Run: headless pygame with SDL's dummy video driver; simulated clock (each Clock.tick advances the game by its frame time, no real sleeping); random seed 0; keys injected as events and as key.get_pressed() state; no mouse input.
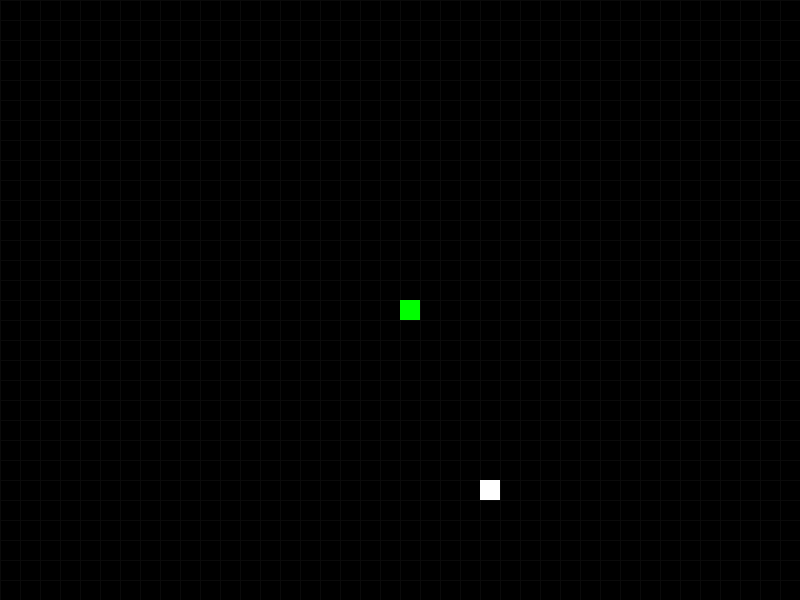
Frame 1 of 2 · flips 1–60 · no input
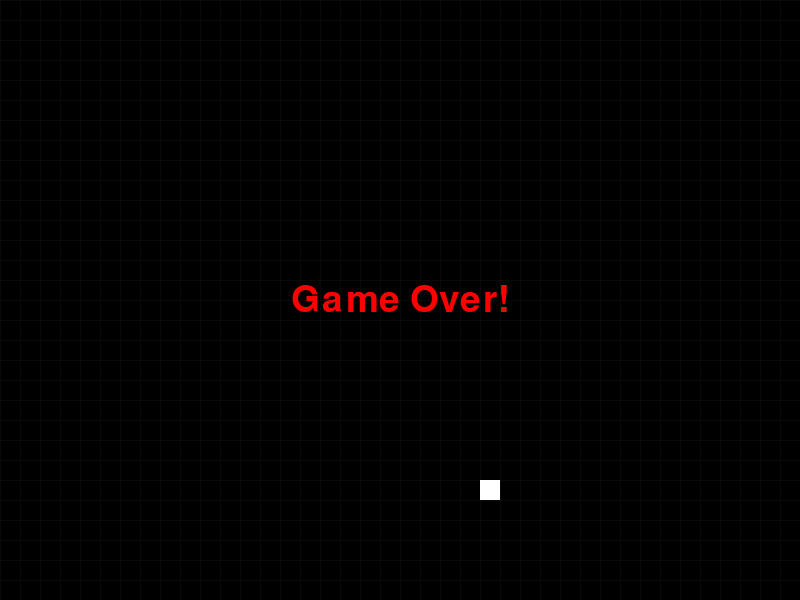
Frame 2 of 2 · flips 61–180 · tapped SPACE, RETURN · held RIGHT (→), D (game ended)

The pygame program that drew these frames:

#!/usr/bin/env python3

import pygame
import random
import time

pygame.init()

SCREEN_WIDTH = 800
SCREEN_HEIGHT = 600

screen = pygame.display.set_mode((SCREEN_WIDTH, SCREEN_HEIGHT))
pygame.display.set_caption('SNEK')

SCREEN_COLOR = (0,0,0)
FOOD_COLOR = (255,255,255)
SNEK_COLOR = (0,255,0)
GO_TEXT = (255,0,0)
GRID_COLOR = (10,10,10)
clock = pygame.time.Clock()

item_size = 20
snake_speed = 10
snake_body = [(SCREEN_WIDTH//2, SCREEN_HEIGHT//2)]
snake_direction = None

x,y = 0,0

def draw_grid():
    for x in range(0,SCREEN_WIDTH,item_size):
        pygame.draw.line(screen,GRID_COLOR,(x,0),(x,SCREEN_HEIGHT))
    for y in range(0,SCREEN_HEIGHT,item_size):
        pygame.draw.line(screen,GRID_COLOR,(0,y),(SCREEN_WIDTH,y))

def generate_food():
    return ( random.randint(0,(SCREEN_WIDTH-item_size) // item_size) * item_size,random.randint(0,(SCREEN_HEIGHT-item_size) // item_size)*item_size)
food_pos = generate_food()

font = pygame.font.SysFont('arialblack',55)

def game_over_msg():
    message = font.render('Game Over!', True, GO_TEXT)
    message_rect = message.get_rect(center=(SCREEN_WIDTH // 2, SCREEN_HEIGHT // 2)) 
    screen.blit(message, message_rect)
    pygame.display.update()
    time.sleep(2)

running = True

while running:
    for event in pygame.event.get():
        if event.type == pygame.QUIT:
            running = False

        if event.type == pygame.KEYDOWN:
            if event.key == pygame.K_LEFT and snake_direction != 'right':
                x,y = -item_size,0
                snake_direction = 'left'
            if event.key == pygame.K_RIGHT and snake_direction != 'left':
                x,y = item_size,0
                snake_direction = 'right'
            if event.key == pygame.K_UP and snake_direction != 'down':
                x,y = 0,-item_size
                snake_direction = 'up'
            if event.key == pygame.K_DOWN and snake_direction != 'up' :
                x,y = 0,item_size
                snake_direction = 'down'

    head = (snake_body[0][0] + x, snake_body[0][1] + y)
    snake_body.insert(0,head)
    snake_body.pop()

    if head[0] < 0 or head[0] >= SCREEN_WIDTH or head[1] < 0 or head[1] >= SCREEN_HEIGHT:
        running = False

    if snake_body[0] == food_pos:
        food_pos = generate_food()
        snake_body.append(snake_body[-1])
        snake_speed+=2

    screen.fill(SCREEN_COLOR)

    draw_grid()
    
    for segment in snake_body:
        pygame.draw.rect(screen,SNEK_COLOR,pygame.Rect(segment[0],segment[1],item_size,item_size))
    
    pygame.draw.rect(screen,FOOD_COLOR,pygame.Rect(food_pos[0], food_pos[1],item_size,item_size))

    pygame.display.update()

    clock.tick(snake_speed)

game_over_msg()
pygame.quit()
